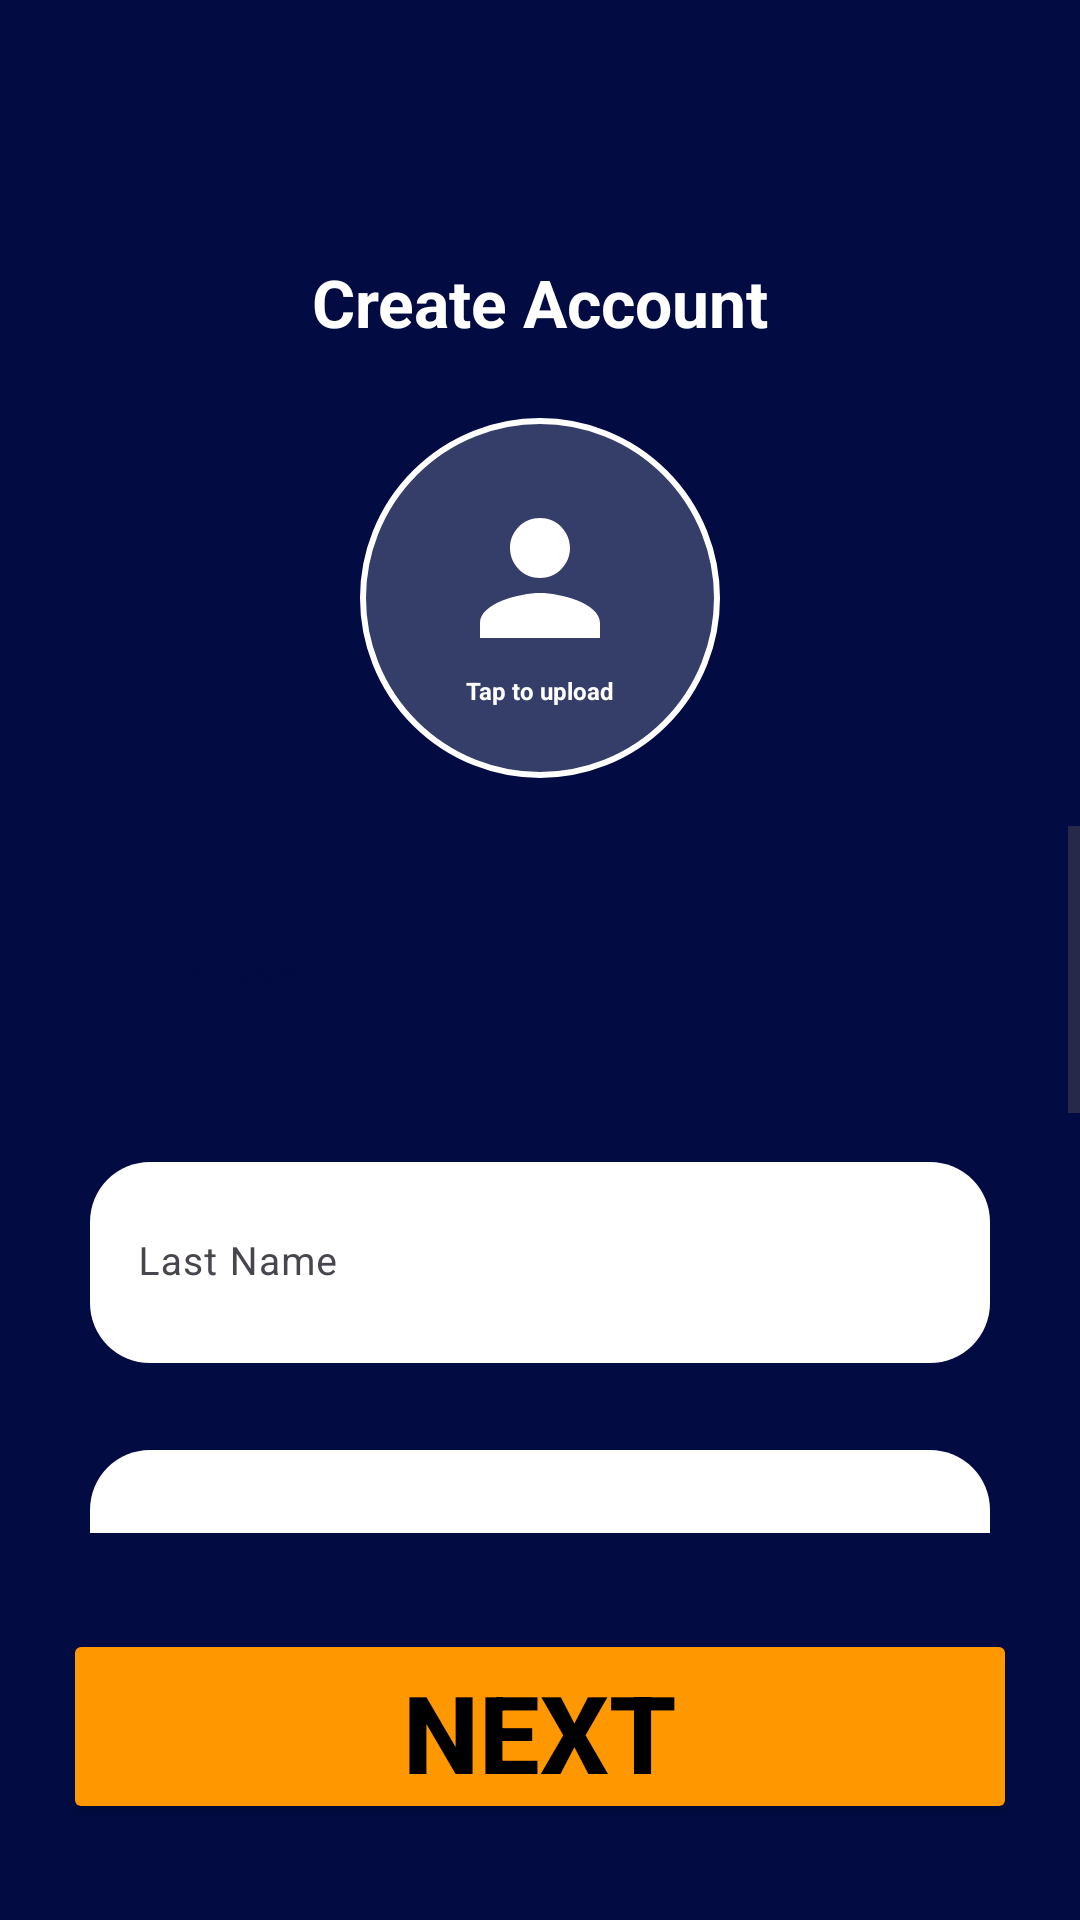

Here is an Android app screen rendered from its layout file. Give the layout XML and the strings, colors and styles it references.
<!-- AndroidManifest.xml: activity theme Theme.MyApplication10 -->
<!-- res/layout/activity_create_account.xml -->
<?xml version="1.0" encoding="utf-8"?>
<ScrollView xmlns:android="http://schemas.android.com/apk/res/android"
    xmlns:app="http://schemas.android.com/apk/res-auto"
    xmlns:tools="http://schemas.android.com/tools"
    android:layout_width="match_parent"
    android:layout_height="match_parent"
    android:background="@color/background_dark"
    android:fillViewport="true"
    tools:context=".CreateAccountActivity">

    <androidx.constraintlayout.widget.ConstraintLayout
        android:layout_width="match_parent"
        android:layout_height="wrap_content"
        android:background="@color/background_dark"
        android:padding="0dp">

    
















































    
    <TextView
        android:id="@+id/createAccountTitle"
        android:layout_width="wrap_content"
        android:layout_height="wrap_content"
        android:layout_marginTop="86dp"
        android:text="@string/create_account"
        android:textColor="@color/white"
        android:textSize="22sp"
        android:textStyle="bold"
        app:layout_constraintEnd_toEndOf="parent"
        app:layout_constraintStart_toStartOf="parent"
        app:layout_constraintTop_toTopOf="parent" />

    
    <LinearLayout
        android:id="@+id/profilePhotoContainer"
        android:layout_width="120dp"
        android:layout_height="120dp"
        android:layout_marginTop="24dp"
        android:background="@drawable/profile_photo_placeholder"
        android:gravity="center"
        android:orientation="vertical"
        android:clickable="true"
        android:focusable="true"
        android:padding="8dp"
        app:layout_constraintEnd_toEndOf="parent"
        app:layout_constraintStart_toStartOf="parent"
        app:layout_constraintTop_toBottomOf="@+id/createAccountTitle">

        <ImageView
            android:id="@+id/profilePhoto"
            android:layout_width="60dp"
            android:layout_height="60dp"
            android:src="@drawable/ic_person_placeholder"
            android:scaleType="centerCrop"
            android:contentDescription="Profile Photo" />

        <TextView
            android:layout_width="wrap_content"
            android:layout_height="wrap_content"
            android:layout_marginTop="2dp"
            android:text="Tap to upload"
            android:textColor="@color/white"
            android:textSize="8sp"
            android:textStyle="bold" />

    </LinearLayout>

    
    <ScrollView
        android:id="@+id/scrollView"
        android:layout_width="0dp"
        android:layout_height="0dp"
        android:layout_marginTop="16dp"
        android:layout_marginBottom="32dp"
        app:layout_constraintBottom_toTopOf="@+id/btn_next"
        app:layout_constraintEnd_toEndOf="parent"
        app:layout_constraintStart_toStartOf="parent"
        app:layout_constraintTop_toBottomOf="@+id/profilePhotoContainer">

        <LinearLayout
            android:layout_width="match_parent"
            android:layout_height="wrap_content"
            android:orientation="vertical"
            android:paddingStart="30dp"
            android:paddingEnd="30dp">

            
            <EditText
                android:id="@+id/et_first_name"
                android:layout_width="match_parent"
                android:layout_height="67dp"
                android:layout_marginTop="16dp"
                android:layout_marginBottom="18dp"
                android:hint="@string/first_name"
                android:textColor="@color/background_dark"
                android:textColorHint="@color/background_dark"
                android:textSize="13sp"
                android:padding="16dp"
                android:background="@drawable/white_rounded_background"
                android:inputType="textPersonName" />

            
            <com.google.android.material.textfield.TextInputLayout
                android:layout_width="match_parent"
                android:layout_height="wrap_content"
                android:layout_marginBottom="18dp"
                app:boxBackgroundMode="none"
                app:hintTextColor="@color/background_dark"
                app:boxStrokeWidth="0dp">

                <com.google.android.material.textfield.TextInputEditText
                    android:id="@+id/et_last_name"
                    android:layout_width="match_parent"
                    android:layout_height="67dp"
                    android:hint="@string/last_name"
                    android:textColor="@color/background_dark"
                    android:textSize="13sp"
                    android:padding="16dp"
                    android:background="@drawable/input_white_background" />

            </com.google.android.material.textfield.TextInputLayout>

            
            <com.google.android.material.textfield.TextInputLayout
                android:layout_width="match_parent"
                android:layout_height="wrap_content"
                android:layout_marginBottom="18dp"
                app:boxBackgroundMode="none"
                app:hintTextColor="@color/background_dark"
                app:boxStrokeWidth="0dp">

                <com.google.android.material.textfield.TextInputEditText
                    android:id="@+id/et_address"
                    android:layout_width="match_parent"
                    android:layout_height="67dp"
                    android:hint="@string/address"
                    android:textColor="@color/background_dark"
                    android:textSize="13sp"
                    android:padding="16dp"
                    android:background="@drawable/input_white_background" />

            </com.google.android.material.textfield.TextInputLayout>


            
            <com.google.android.material.textfield.TextInputLayout
                android:layout_width="match_parent"
                android:layout_height="wrap_content"
                android:layout_marginBottom="18dp"
                app:boxBackgroundMode="none"
                app:hintTextColor="@color/background_dark"
                app:boxStrokeWidth="0dp">

                <com.google.android.material.textfield.TextInputEditText
                    android:id="@+id/et_contact_number"
                    android:layout_width="match_parent"
                    android:layout_height="67dp"
                    android:hint="@string/contact_number"
                    android:inputType="phone"
                    android:textColor="@color/background_dark"
                    android:textSize="13sp"
                    android:padding="16dp"
                    android:background="@drawable/input_white_background" />

            </com.google.android.material.textfield.TextInputLayout>

            
            <com.google.android.material.textfield.TextInputLayout
                android:layout_width="match_parent"
                android:layout_height="wrap_content"
                android:layout_marginBottom="18dp"
                app:boxBackgroundMode="none"
                app:hintTextColor="@color/background_dark"
                app:boxStrokeWidth="0dp">

                <com.google.android.material.textfield.TextInputEditText
                    android:id="@+id/et_email"
                    android:layout_width="match_parent"
                    android:layout_height="67dp"
                    android:hint="@string/email"
                    android:inputType="textEmailAddress"
                    android:textColor="@color/background_dark"
                    android:textSize="13sp"
                    android:padding="16dp"
                    android:background="@drawable/input_white_background" />

            </com.google.android.material.textfield.TextInputLayout>

            
            <com.google.android.material.textfield.TextInputLayout
                android:layout_width="match_parent"
                android:layout_height="wrap_content"
                android:layout_marginBottom="18dp"
                app:boxBackgroundMode="none"
                app:hintTextColor="@color/background_dark"
                app:boxStrokeWidth="0dp">

                <com.google.android.material.textfield.TextInputEditText
                    android:id="@+id/et_gender"
                    android:layout_width="match_parent"
                    android:layout_height="67dp"
                    android:hint="@string/gender"
                    android:textColor="@color/background_dark"
                    android:textSize="13sp"
                    android:padding="16dp"
                    android:focusable="false"
                    android:clickable="true"
                    android:inputType="none"
                    android:background="@drawable/input_white_background" />

            </com.google.android.material.textfield.TextInputLayout>

        </LinearLayout>

    </ScrollView>

    
    <Button
        android:id="@+id/btn_next"
        android:layout_width="318dp"
        android:layout_height="65dp"
        android:layout_marginBottom="32dp"
        android:backgroundTint="@color/orange"
        android:text="@string/next"
        android:textColor="@color/black"
        android:textSize="36sp"
        android:textStyle="bold"
        android:elevation="4dp"
        app:layout_constraintBottom_toBottomOf="parent"
        app:layout_constraintEnd_toEndOf="parent"
        app:layout_constraintStart_toStartOf="parent" />

    </androidx.constraintlayout.widget.ConstraintLayout>

</ScrollView>
<!-- resources referenced by this layout -->
<resources>
  <color name="background_dark">#FF020C43</color>
  <color name="black">#FF000000</color>
  <color name="orange">#FFFF9800</color>
  <color name="white">#FFFFFFFF</color>
  <!-- drawable ic_person_placeholder (drawable) -->
  <?xml version="1.0" encoding="utf-8"?>
  <vector xmlns:android="http://schemas.android.com/apk/res/android"
      android:width="48dp"
      android:height="48dp"
      android:viewportWidth="24"
      android:viewportHeight="24">
      <path
          android:fillColor="@color/white"
          android:pathData="M12,12c2.21,0 4,-1.79 4,-4s-1.79,-4 -4,-4 -4,1.79 -4,4 1.79,4 4,4zM12,14c-2.67,0 -8,1.34 -8,4v2h16v-2c0,-2.66 -5.33,-4 -8,-4z"/>
  </vector>
  <!-- drawable ic_signal (drawable) -->
  <?xml version="1.0" encoding="utf-8"?>
  <vector xmlns:android="http://schemas.android.com/apk/res/android"
      android:width="20dp"
      android:height="19dp"
      android:viewportWidth="20"
      android:viewportHeight="19">
      <path
          android:fillColor="@color/white"
          android:pathData="M2,17h2v-2H2V17zM6,17h2v-4H6V17zM10,17h2v-6h-2V17zM14,17h2v-8h-2V17zM18,17h2v-10h-2V17z"/>
  </vector>
  <!-- drawable ic_wifi (drawable) -->
  <?xml version="1.0" encoding="utf-8"?>
  <vector xmlns:android="http://schemas.android.com/apk/res/android"
      android:width="20dp"
      android:height="17dp"
      android:viewportWidth="20"
      android:viewportHeight="17">
      <path
          android:fillColor="@color/white"
          android:pathData="M10,0C4.5,0 0,4.5 0,10c0,1.1 0.9,2 2,2h16c1.1,0 2,-0.9 2,-2C20,4.5 15.5,0 10,0zM10,2c4.4,0 8,3.6 8,8H2C2,5.6 5.6,2 10,2zM10,4c-3.3,0 -6,2.7 -6,6h12C16,6.7 13.3,4 10,4zM10,6c-2.2,0 -4,1.8 -4,4h8C14,7.8 12.2,6 10,6zM10,8c-1.1,0 -2,0.9 -2,2h4C12,8.9 11.1,8 10,8z"/>
  </vector>
  <!-- drawable input_white_background (drawable) -->
  <?xml version="1.0" encoding="utf-8"?>
  <shape xmlns:android="http://schemas.android.com/apk/res/android"
      android:shape="rectangle">
      <solid android:color="#FFFFFF" />
      <corners android:radius="20dp" />
  </shape>
  <!-- drawable profile_photo_placeholder (drawable) -->
  <?xml version="1.0" encoding="utf-8"?>
  <shape xmlns:android="http://schemas.android.com/apk/res/android"
      android:shape="oval">
      <solid android:color="#33FFFFFF" />
      <stroke 
          android:width="2dp" 
          android:color="@color/white" />
  </shape>
  <string name="address">Address</string>
  <string name="contact_number">Contact Number</string>
  <string name="create_account">Create Account</string>
  <string name="email">E-mail</string>
  <string name="first_name">First Name</string>
  <string name="gender">Gender</string>
  <string name="last_name">Last Name</string>
  <string name="next">Next</string>
  <style name="Theme.MyApplication10" parent="Base.Theme.MyApplication10" />
  <style name="Base.Theme.MyApplication10" parent="Theme.Material3.DayNight.NoActionBar">
          
          <item name="colorPrimary">@color/dark_blue</item>
          <item name="colorPrimaryVariant">@color/dark_blue</item>
          <item name="colorOnPrimary">@color/white</item>
          
          <item name="colorSecondary">@color/orange</item>
          <item name="colorSecondaryVariant">@color/orange</item>
          <item name="colorOnSecondary">@color/black</item>
          
          <item name="android:statusBarColor" tools:targetApi="l">?attr/colorPrimaryVariant</item>
      </style>
  <color name="dark_blue">#FF1A237E</color>
</resources>
